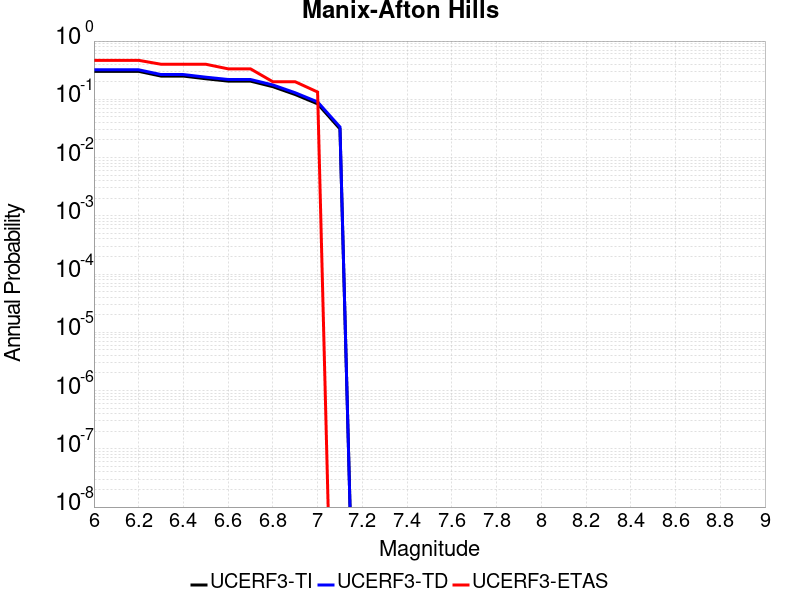

Values plotted in this chart, from the file beside it:
Magnitude, UCERF3-TI Prob, UCERF3-TD Prob, UCERF3-ETAS Prob
6.0, 0.302, 0.321, 0.4667
6.1, 0.302, 0.321, 0.4667
6.2, 0.302, 0.321, 0.4667
6.3, 0.2504, 0.2661, 0.4
6.4, 0.2504, 0.2661, 0.4
6.5, 0.2254, 0.2399, 0.4
6.6, 0.2053, 0.2189, 0.3333
6.7, 0.2052, 0.2187, 0.3333
6.8, 0.1647, 0.1764, 0.2
6.9, 0.1208, 0.1295, 0.2
7.0, 0.08364, 0.09008, 0.1333
7.1, 0.03101, 0.03349, 0.0
